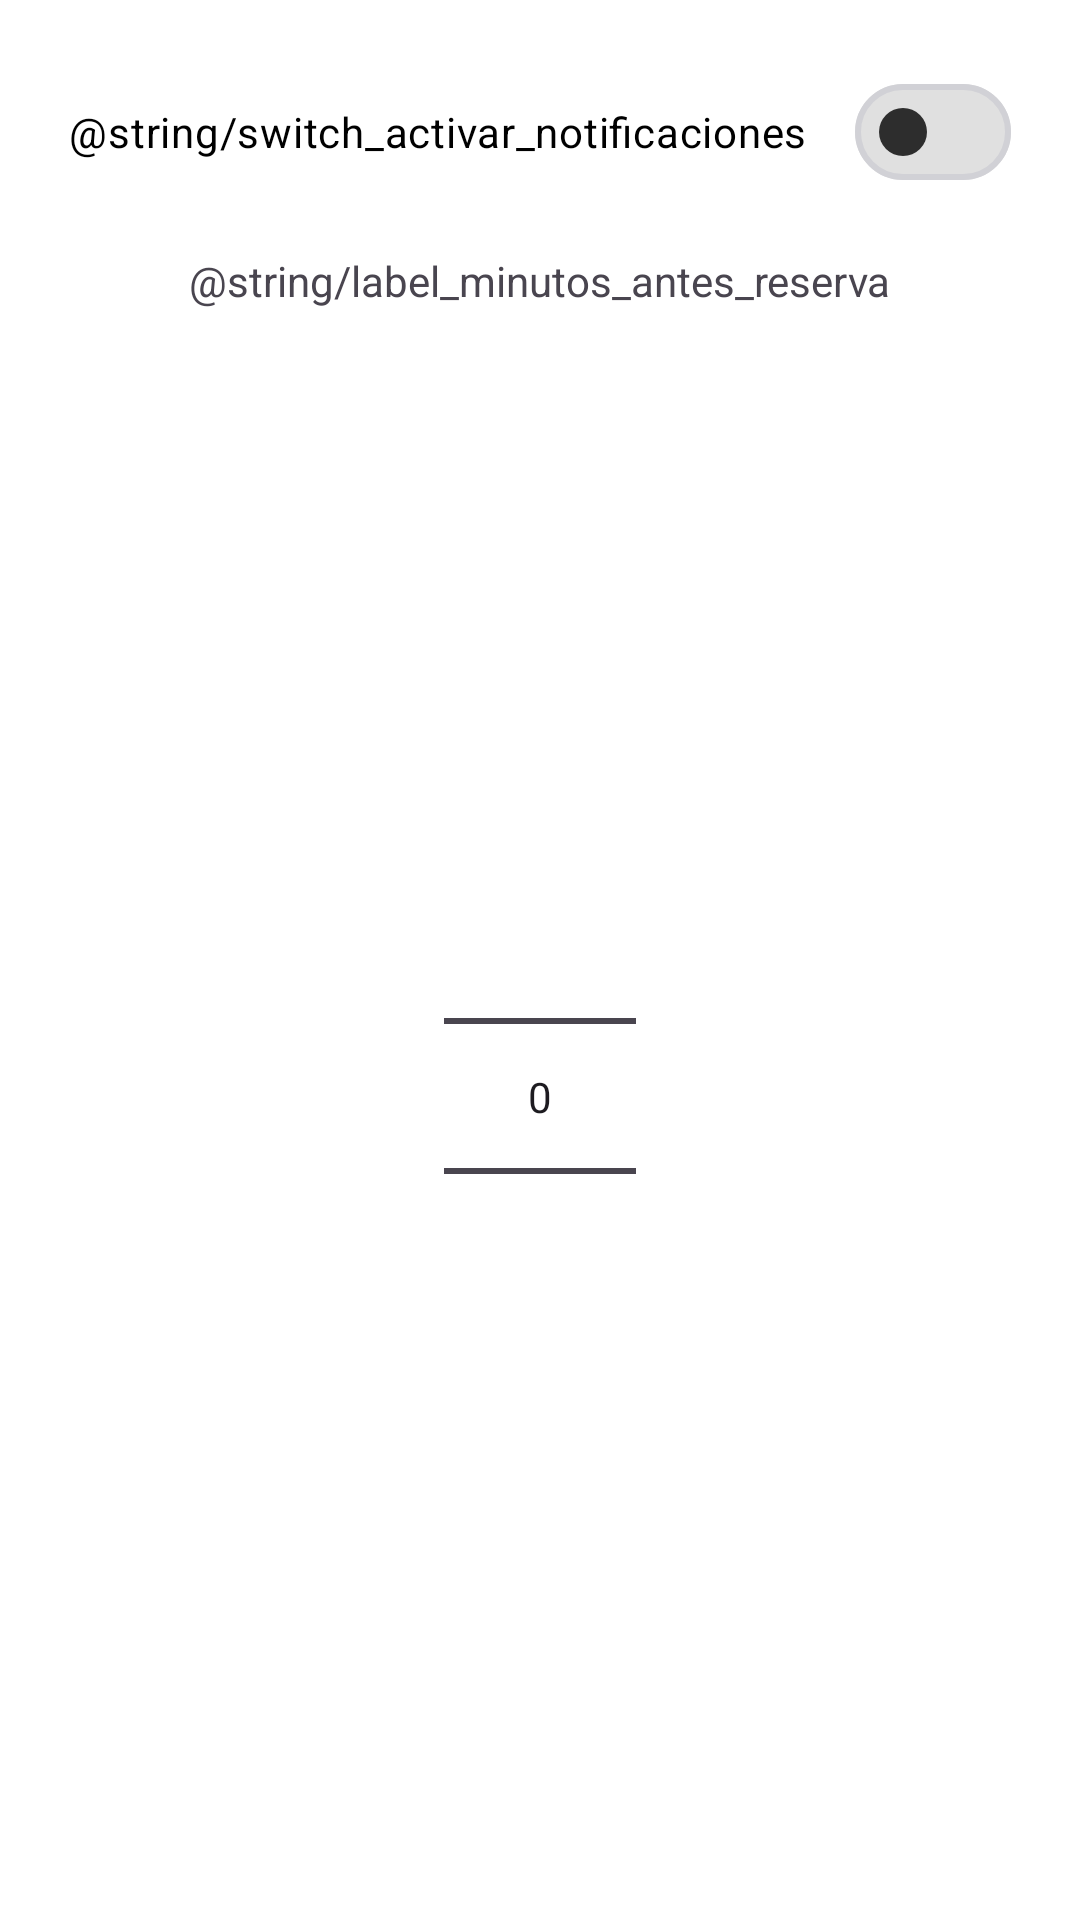

Write the Android layout XML for this screen, with the resource values it uses.
<!-- AndroidManifest.xml: application theme Theme.TFGKotlin -->
<!-- res/layout/dialog_notificaciones.xml -->
<?xml version="1.0" encoding="utf-8"?>
<LinearLayout xmlns:android="http://schemas.android.com/apk/res/android"
    xmlns:app="http://schemas.android.com/apk/res-auto"
    android:id="@+id/contenedor_opciones"
    android:layout_width="match_parent"
    android:layout_height="wrap_content"
    android:background="@drawable/dialog_background"
    android:gravity="center_horizontal"
    android:orientation="vertical"
    android:padding="20dp">

    <com.google.android.material.materialswitch.MaterialSwitch
        android:id="@+id/switchNotificaciones"
        android:layout_width="wrap_content"
        android:layout_height="wrap_content"
        android:text="@string/switch_activar_notificaciones"
        android:textColor="@color/black"
        app:thumbTint="#CC000000"
        app:thumbIconTint="@color/white"
        app:trackTint="#5DAAAAAA"/>

    <TextView
        android:id="@+id/textMinutos"
        android:layout_width="wrap_content"
        android:layout_height="wrap_content"
        android:layout_marginTop="16dp"
        android:text="@string/label_minutos_antes_reserva" />

    <NumberPicker
        android:id="@+id/pickerMinutos"
        android:layout_width="wrap_content"
        android:layout_height="match_parent"
        android:layout_marginTop="8dp"
        android:valueFrom="10"
        android:valueTo="60"
        android:stepSize="1" />
</LinearLayout>
<!-- resources referenced by this layout -->
<resources>
  <color name="black">#FF000000</color>
  <color name="white">#FFFFFFFF</color>
  <!-- drawable dialog_background (drawable) -->
  <?xml version="1.0" encoding="utf-8"?>
  <layer-list xmlns:android="http://schemas.android.com/apk/res/android">
  
      
      <item android:left="2dp" android:top="2dp" android:right="2dp" android:bottom="2dp">
          <shape android:shape="rectangle">
              <solid android:color="#22000000" /> 
              <corners android:radius="16dp" />
          </shape>
      </item>
  
      <item>
          <shape android:shape="rectangle">
              <solid android:color="@color/white" />
              <corners android:radius="16dp" />
              <padding
                  android:left="10dp"
                  android:top="10dp"
                  android:right="10dp"
                  android:bottom="10dp" />
          </shape>
      </item>
  </layer-list>
  <!-- drawable aura_app_background (drawable-night) -->
  <layer-list xmlns:android="http://schemas.android.com/apk/res/android">
      <item>
          <shape>
              <gradient
                  android:startColor="#E60A0A0B"
                  android:endColor="#000000"
                  android:angle="270" />
          </shape>
      </item>
  </layer-list>
  <color name="aura_surface">@color/white</color>
  <color name="aura_primary">#3E61FE</color>
  <color name="aura_on_primary">@color/white</color>
  <color name="aura_primary_container">#3E61FE</color>
  <color name="aura_on_primary_container">@color/white</color>
  <color name="aura_secondary">#757575</color>
  <color name="aura_on_secondary">@color/white</color>
  <color name="aura_surface_variant">#F2F2F7</color>
  <color name="aura_on_surface">#000000</color>
  <color name="aura_on_surface_variant">#000000</color>
  <color name="aura_outline">#D1D1D6</color>
  <color name="aura_error">#F0705F</color>
  <style name="Aura.Button" parent="Widget.Material3.Button">
          <item name="shapeAppearance">@style/Aura.Shape.Pill</item>
          <item name="android:insetTop">0dp</item>
          <item name="android:insetBottom">0dp</item>
          <item name="android:textStyle">bold</item>
          <item name="android:textColor">@color/white</item>
      </style>
  <style name="Aura.TextInputLayout" parent="Widget.Material3.TextInputLayout.OutlinedBox">
          <item name="shapeAppearance">@style/Aura.Shape.Pill</item>
          <item name="boxStrokeWidth">1dp</item>
          <item name="boxStrokeColor">?attr/colorOutline</item>
          <item name="boxBackgroundColor">?attr/colorSurface</item>
          <item name="hintTextColor">?attr/colorOnSurfaceVariant</item>
          <item name="android:textColorHint">?attr/colorOnSurfaceVariant</item>
      </style>
  <style name="CustomMaterialAlertDialog" parent="ThemeOverlay.Material3.MaterialAlertDialog">
          <item name="colorSurface">@color/aura_surface</item>
          <item name="colorOnSurface">@color/aura_on_surface</item>
          <item name="shapeAppearanceLargeComponent">@style/Aura.Shape.Pill</item>
      </style>
  <style name="Aura.Shape.Pill" parent="ShapeAppearance.Material3.MediumComponent">
          <item name="cornerSize">28dp</item>
      </style>
</resources>
